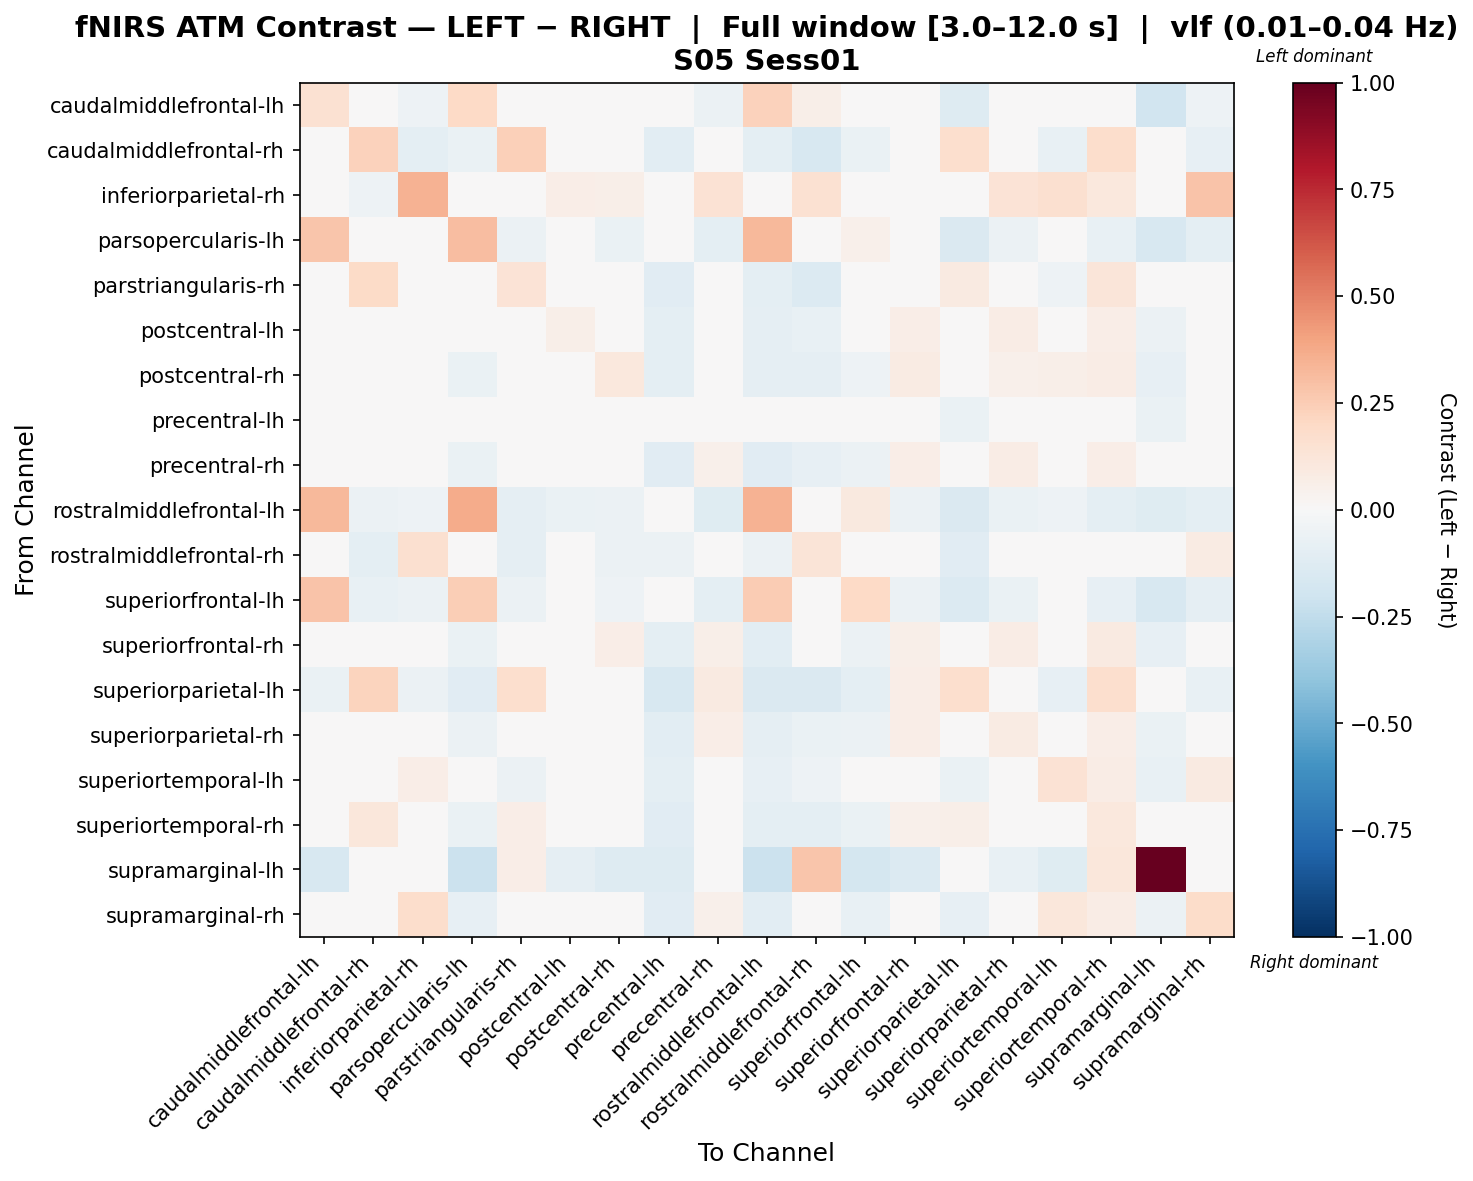

Source data for this figure (header and first rows):
, caudalmiddlefrontal-lh, caudalmiddlefrontal-rh, inferiorparietal-rh, parsopercularis-lh, parstriangularis-rh, postcentral-lh, postcentral-rh, precentral-lh, precentral-rh, rostralmiddlefrontal-lh, rostralmiddlefrontal-rh, superiorfrontal-lh, superiorfrontal-rh, superiorparietal-lh, superiorparietal-rh, superiortemporal-lh, superiortemporal-rh, supramarginal-lh, supramarginal-rh
caudalmiddlefrontal-lh, 0.1485, -0.01754, -0.05263, 0.2023, 0.0, 0.003552, -0.02452, -0.02347, -0.05614, 0.2304, 0.06175, -0.01573, -0.03503, -0.1278, -0.03254, 0.0171, -0.03158, -0.194, -0.05263
caudalmiddlefrontal-rh, -0.01091, 0.2325, -0.09493, -0.06968, 0.2373, -0.0135, -0.014, -0.1063, -0.01834, -0.09422, -0.1565, -0.06981, 0.008166, 0.1682, 0.01391, -0.07384, 0.1731, -0.03275, -0.0785
inferiorparietal-rh, -0.03102, -0.05449, 0.3451, -0.02275, 0.03092, 0.06331, 0.05492, -0.02304, 0.1434, -0.03929, 0.15, -0.04549, 0.04756, -0.01885, 0.1392, 0.164, 0.1031, -0.004863, 0.2823
parsopercularis-lh, 0.2808, -0.03675, -0.0413, 0.305, -0.056, -0.03855, -0.06309, -0.03165, -0.0973, 0.3274, 0.006948, 0.05321, -0.03923, -0.1463, -0.05673, -0.03966, -0.0733, -0.1576, -0.09583
parstriangularis-rh, 0.0, 0.1913, -0.04225, -0.04928, 0.1384, -0.02746, 0.00477, -0.1135, -0.007093, -0.0996, -0.1405, -0.04441, 0.01722, 0.0933, 0.0414, -0.05372, 0.1196, 0.006697, -0.0349
postcentral-lh, 0.0015, 0.02006, 0.007602, -0.04139, 0.005463, 0.06211, 0.01594, -0.09481, 0.02918, -0.08596, -0.07381, -0.03554, 0.06952, -0.00894, 0.07662, 0.04268, 0.06453, -0.06045, 0.005677
postcentral-rh, -0.01793, 0.02768, -0.005446, -0.0694, 0.01441, -0.0004868, 0.1029, -0.09752, 0.04935, -0.09038, -0.0903, -0.05298, 0.08454, 0.01737, 0.051, 0.05727, 0.07317, -0.08456, 0.03135
precentral-lh, 0.03019, -0.0152, 0.005479, -0.01619, -0.01442, 0.01574, -0.001045, 0.02568, -0.01088, -0.041, -0.002145, 0.02124, 0.04469, -0.06517, 0.02903, 0.03401, 0.02037, -0.07017, 0.009796
precentral-rh, -0.02647, 0.03076, 0.02973, -0.0688, 0.006145, 0.006728, 0.04718, -0.1168, 0.05391, -0.1098, -0.08067, -0.06062, 0.06655, 0.04785, 0.07314, 0.02541, 0.06909, -0.0338, 0.04045
rostralmiddlefrontal-lh, 0.3242, -0.05775, -0.05073, 0.368, -0.09322, -0.06977, -0.06122, -0.02341, -0.1229, 0.3491, -0.01979, 0.09597, -0.05745, -0.1442, -0.0677, -0.0543, -0.0939, -0.1243, -0.09657
rostralmiddlefrontal-rh, 0.03651, -0.09851, 0.1622, -0.0139, -0.08817, -0.0149, -0.05777, -0.06247, -0.002217, -0.05473, 0.1312, 0.0005574, 0.01922, -0.1166, 0.01577, 0.02428, 0.0231, 0.01245, 0.08396
superiorfrontal-lh, 0.2876, -0.07314, -0.05872, 0.2461, -0.05878, -0.04158, -0.05435, -0.002236, -0.09707, 0.2571, 0.01955, 0.1956, -0.05761, -0.1377, -0.06738, -0.02291, -0.08175, -0.1633, -0.08941
superiorfrontal-rh, -0.02437, 0.03416, -0.005347, -0.06737, 0.01673, 0.03668, 0.06408, -0.1001, 0.06141, -0.1091, -0.04313, -0.06213, 0.055, 0.0144, 0.07624, 0.03351, 0.09322, -0.08537, 0.01146
superiorparietal-lh, -0.06436, 0.2247, -0.05986, -0.1119, 0.1673, 0.02523, 0.01886, -0.157, 0.08952, -0.143, -0.1425, -0.09775, 0.06972, 0.1683, 0.0487, -0.08241, 0.1646, -0.04199, -0.07607
superiorparietal-rh, -0.01487, 0.01597, 0.04454, -0.05656, 0.03214, 0.02849, 0.02365, -0.1048, 0.06935, -0.08702, -0.06803, -0.05789, 0.06586, 0.001993, 0.08102, 0.02581, 0.06927, -0.06446, -0.004502
superiortemporal-lh, 0.008308, -0.02915, 0.06306, -0.04242, -0.05482, 0.01161, 0.04257, -0.09475, 0.01986, -0.08326, -0.05247, -0.02943, 0.03203, -0.06916, 0.0491, 0.1424, 0.07165, -0.07218, 0.08702
superiortemporal-rh, -0.0221, 0.1161, -0.00742, -0.06576, 0.06618, -0.006251, 0.01194, -0.1123, 0.007873, -0.09656, -0.09656, -0.06525, 0.0544, 0.05896, 0.03547, 0.01776, 0.1075, -0.004682, 0.000699
supramarginal-lh, -0.162, 0.04905, -0.03342, -0.211, 0.06766, -0.09109, -0.1256, -0.1294, -0.03034, -0.211, 0.2765, -0.1783, -0.1342, -0.01228, -0.07139, -0.1179, 0.1169, 1.0, -0.002198
supramarginal-rh, -0.02919, -0.04865, 0.1778, -0.07955, -0.02375, -0.009348, 0.03237, -0.117, 0.05019, -0.1054, -0.02902, -0.07404, 0.009543, -0.0837, 0.01657, 0.1134, 0.07693, -0.0574, 0.1803
